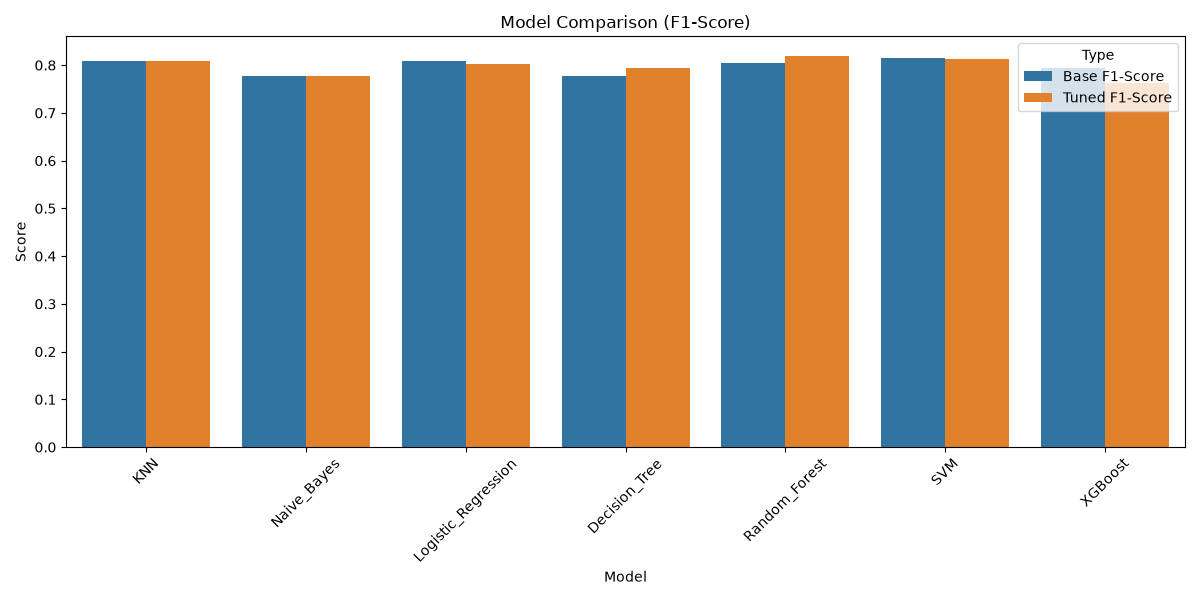

The table this chart was drawn from, first rows:
Model, Base F1-Score, Tuned F1-Score
KNN, 0.8087, 0.8087
Naive_Bayes, 0.7778, 0.7778
Logistic_Regression, 0.8092, 0.8033
Decision_Tree, 0.7773, 0.7938
Random_Forest, 0.8038, 0.8194
SVM, 0.814, 0.8121
XGBoost, 0.7931, 0.7621
